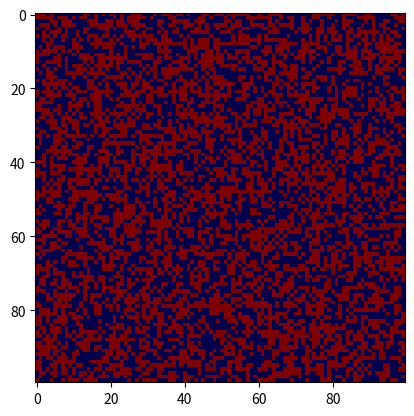

The script that saved this image:
import numpy as np
import matplotlib.cm as cm
import matplotlib.pyplot as plt
import matplotlib.animation as animation

def randomGrid(N):
    return np.random.choice([100, 0], N*N).reshape(N, N)

def update(frameNum, img, grid, N):

    newGrid = grid.copy()
    for i in range(N):
        for j in range(N):

            total = (grid[i, (j-1)%N] + grid[i, (j+1)%N] + grid[(i-1)%N, j] + grid[(i+1)%N, j] +
                    grid[(i-1)%N, (j-1)%N] + grid[(i-1)%N, (j+1)%N] + grid[(i+1)%N,
                    (j-1)%N] + grid[(i+1)%N, (j+1)%N])/100

            if grid[i, j]  == 100:
                if (total < 2) or (total > 3):
                    newGrid[i, j] = 0
            else:
                if total == 3:
                    newGrid[i, j] = 100

    img.set_data(newGrid)
    grid[:] = newGrid[:]
    return img,

grid = randomGrid(100)
fig, ax = plt.subplots()
cmap = cm.seismic
img = ax.imshow(grid, cmap)
ani = animation.FuncAnimation(fig, update, fargs=(img, grid, 100),
                                frames = 10,
                                interval=50)
plt.show()

# 100 and < 2 -> 0
# 100 and 2 | 3 -> 100
# 100 and > 3 -> 0
# 0 and 3 -> 100
